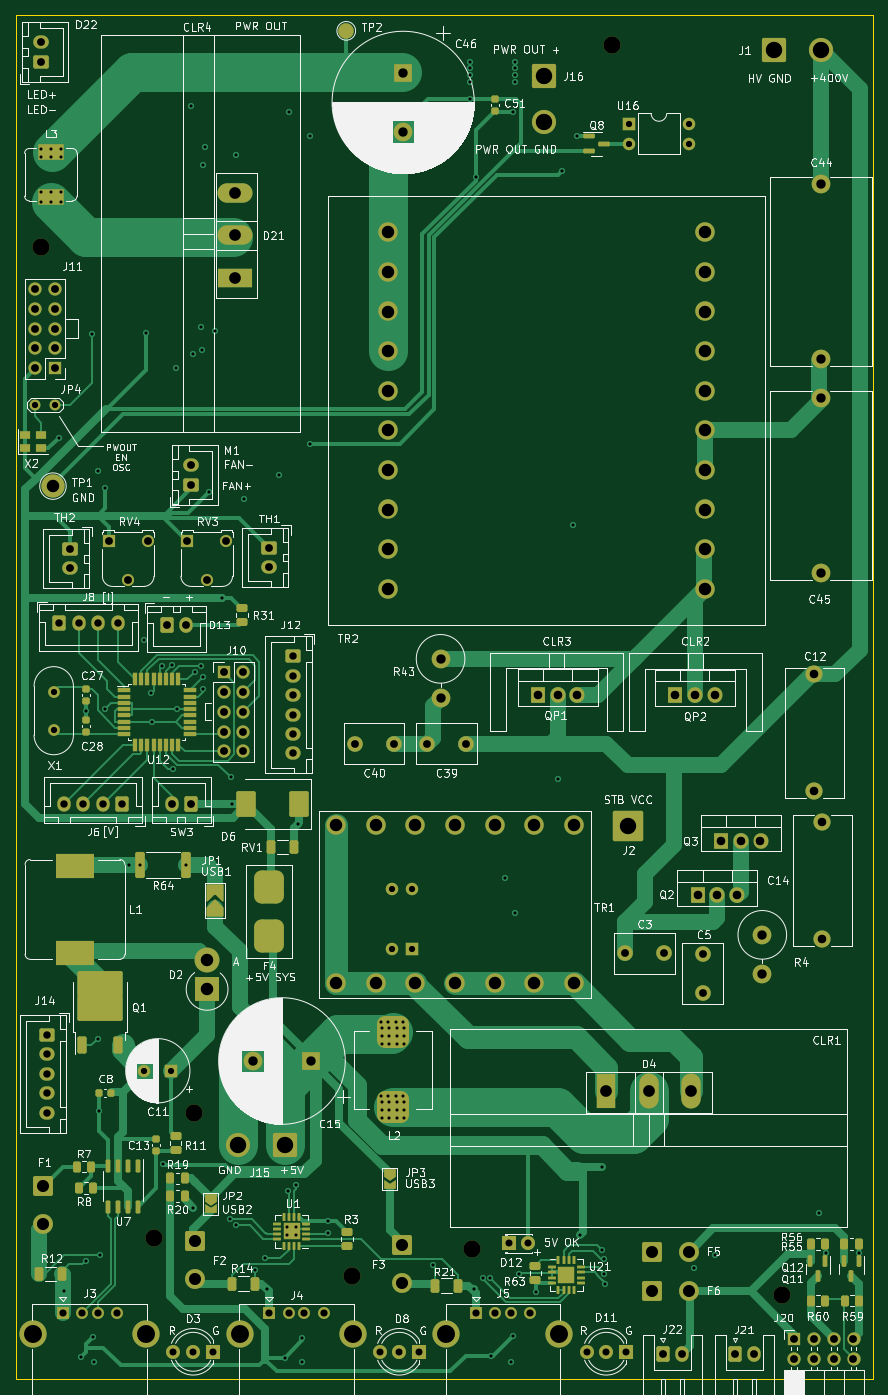
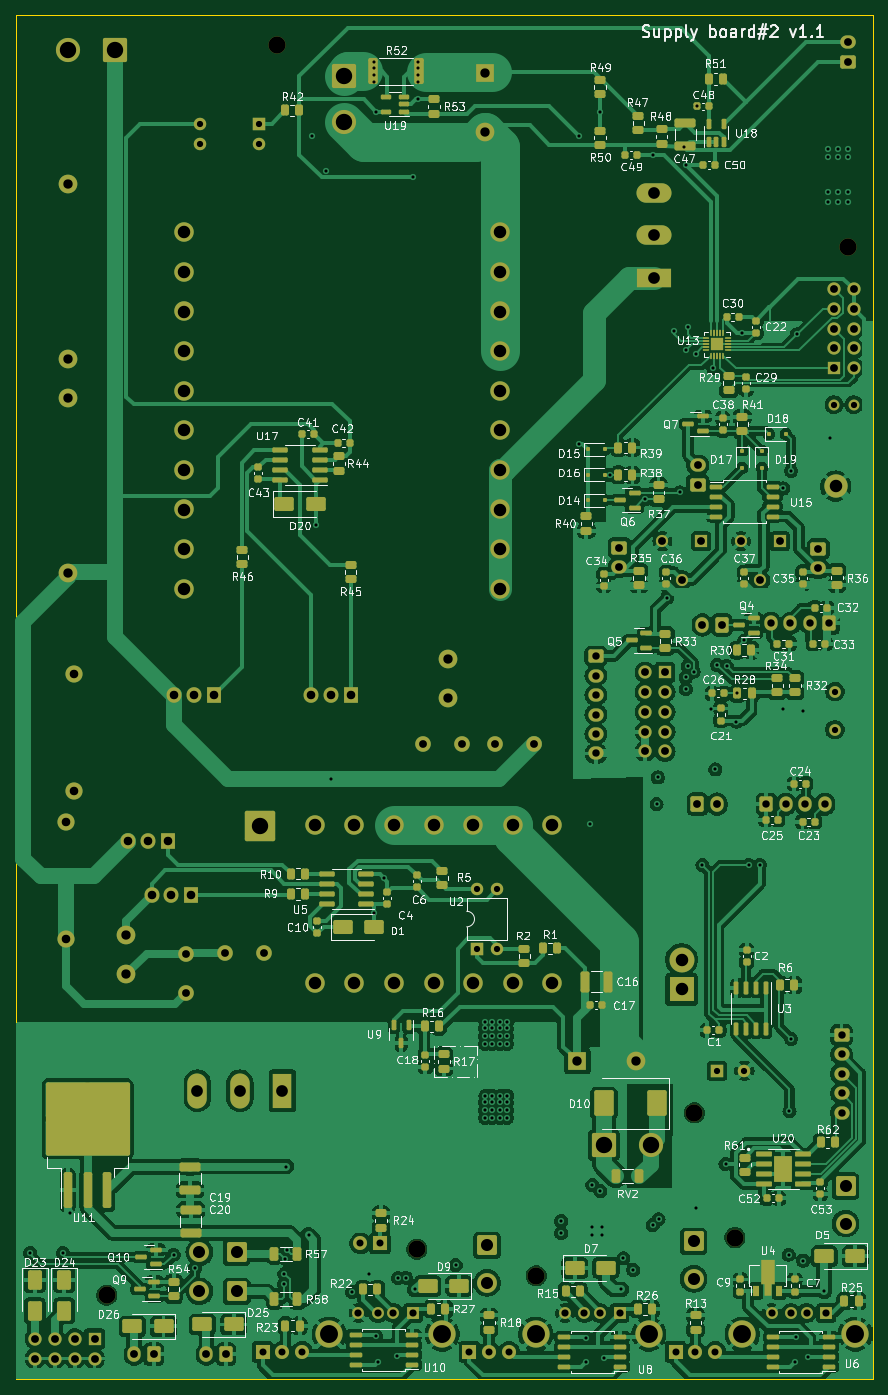
Circuit board: 14 layer files. Board 110.0 x 175.0 mm.
- bottom_copper: supply-B_Cu.gbr (532201 bytes)
- bottom_mask: supply-B_Mask.gbr (27996 bytes)
- paste: supply-B_Paste.gbr (19013 bytes)
- bottom_silk: supply-B_Silkscreen.gbr (236124 bytes)
- outline: supply-Edge_Cuts.gbr (643 bytes)
- outline: supply-Edge_Cuts.gko (643 bytes)
- top_copper: supply-F_Cu.gbr (72866 bytes)
- top_mask: supply-F_Mask.gbr (20360 bytes)
- paste: supply-F_Paste.gbr (10683 bytes)
- top_silk: supply-F_Silkscreen.gbr (266967 bytes)
- inner_copper: supply-In1_Cu.gbr (33520 bytes)
- inner_copper: supply-In2_Cu.gbr (29022 bytes)
- drill: supply-NPTH.drl (486 bytes)
- drill: supply-PTH.drl (6709 bytes)

=== bottom_copper: supply-B_Cu.gbr (532201 bytes, source omitted) ===
=== bottom_mask: supply-B_Mask.gbr (27996 bytes, source omitted) ===
=== paste: supply-B_Paste.gbr (19013 bytes, source omitted) ===
=== bottom_silk: supply-B_Silkscreen.gbr (236124 bytes, source omitted) ===
=== outline: supply-Edge_Cuts.gbr ===
%TF.GenerationSoftware,KiCad,Pcbnew,7.0.8-7.0.8~ubuntu22.04.1*%
%TF.CreationDate,2023-10-30T15:08:23+03:00*%
%TF.ProjectId,supply,73757070-6c79-42e6-9b69-6361645f7063,rev?*%
%TF.SameCoordinates,Original*%
%TF.FileFunction,Profile,NP*%
%FSLAX46Y46*%
G04 Gerber Fmt 4.6, Leading zero omitted, Abs format (unit mm)*
G04 Created by KiCad (PCBNEW 7.0.8-7.0.8~ubuntu22.04.1) date 2023-10-30 15:08:23*
%MOMM*%
%LPD*%
G01*
G04 APERTURE LIST*
%TA.AperFunction,Profile*%
%ADD10C,0.100000*%
%TD*%
G04 APERTURE END LIST*
D10*
X86475000Y-60800000D02*
X196475000Y-60800000D01*
X196475000Y-235800000D01*
X86475000Y-235800000D01*
X86475000Y-60800000D01*
M02*

=== outline: supply-Edge_Cuts.gko ===
%TF.GenerationSoftware,KiCad,Pcbnew,7.0.7-7.0.7~ubuntu22.04.1*%
%TF.CreationDate,2023-08-15T15:57:07+03:00*%
%TF.ProjectId,supply,73757070-6c79-42e6-9b69-6361645f7063,rev?*%
%TF.SameCoordinates,Original*%
%TF.FileFunction,Profile,NP*%
%FSLAX46Y46*%
G04 Gerber Fmt 4.6, Leading zero omitted, Abs format (unit mm)*
G04 Created by KiCad (PCBNEW 7.0.7-7.0.7~ubuntu22.04.1) date 2023-08-15 15:57:07*
%MOMM*%
%LPD*%
G01*
G04 APERTURE LIST*
%TA.AperFunction,Profile*%
%ADD10C,0.100000*%
%TD*%
G04 APERTURE END LIST*
D10*
X86475000Y-60800000D02*
X196475000Y-60800000D01*
X196475000Y-235800000D01*
X86475000Y-235800000D01*
X86475000Y-60800000D01*
M02*

=== top_copper: supply-F_Cu.gbr (72866 bytes, source omitted) ===
=== top_mask: supply-F_Mask.gbr (20360 bytes, source omitted) ===
=== paste: supply-F_Paste.gbr (10683 bytes, source omitted) ===
=== top_silk: supply-F_Silkscreen.gbr (266967 bytes, source omitted) ===
=== inner_copper: supply-In1_Cu.gbr (33520 bytes, source omitted) ===
=== inner_copper: supply-In2_Cu.gbr (29022 bytes, source omitted) ===
=== drill: supply-NPTH.drl ===
M48
; DRILL file {KiCad 7.0.8-7.0.8~ubuntu22.04.1} date Пн 30 окт 2023 15:08:25
; FORMAT={-:-/ absolute / inch / decimal}
; #@! TF.CreationDate,2023-10-30T15:08:25+03:00
; #@! TF.GenerationSoftware,Kicad,Pcbnew,7.0.8-7.0.8~ubuntu22.04.1
; #@! TF.FileFunction,NonPlated,1,4,NPTH
FMAT,2
INCH
; #@! TA.AperFunction,NonPlated,NPTH,ComponentDrill
T1C0.0866
%
G90
G05
T1
X3.5335Y-3.563
X4.1024Y-8.5669
X4.3071Y-7.937
X5.1063Y-8.7598
X5.7087Y-8.626
X6.4173Y-2.5433
X7.2756Y-8.8583
T0
M30

=== drill: supply-PTH.drl (6709 bytes, source omitted) ===
